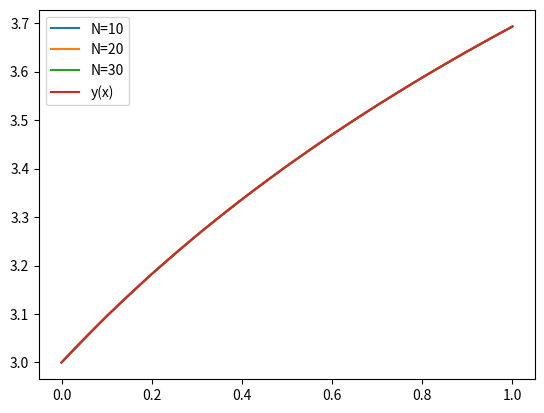

Reproduce this figure in Python.
import matplotlib.pyplot as plt
import math

a, b = 0, 1
y0 = 3
N = [10, 20, 30]


def f(x, y):
    return 1 / (x + 1)


def y_precise(x):
    return math.log(abs(x + 1), math.e) + 3


def runge_kutta(x, y, h):
    k1 = h * f(x, y)
    k2 = h * f(x + h / 2, y + k1 / 2)
    k3 = h * f(x + h / 2, y + k2 / 2)
    k4 = h * f(x + h, y + k3)
    return y + (k1 + 2 * k2 + 2 * k3 + k4) / 6


def adams(n):
    x_res = [a]
    y_res = [y0]
    h = (b - a) / n
    y_res.append(runge_kutta(x_res[0], y_res[0], h))
    x_res.append(a + h)
    x = a + h
    for i in range(1, n):
        y = y_res[i] + h / 12 * (5 * f(x + h, None) + 8 * f(x, None) - f(x - h, None))
        y_res.append(y)
        x += h
        x_res.append(x)
    return x_res, y_res


for n in N:
    x, y = adams(n)
    plt.plot(x, y, label=f"N={n}")

x_data = [a + i * (b - a) / 300 for i in range(301)]
y_data = list(map(y_precise, x_data))
plt.plot(x_data, y_data, label="y(x)")
plt.legend()
plt.show()
